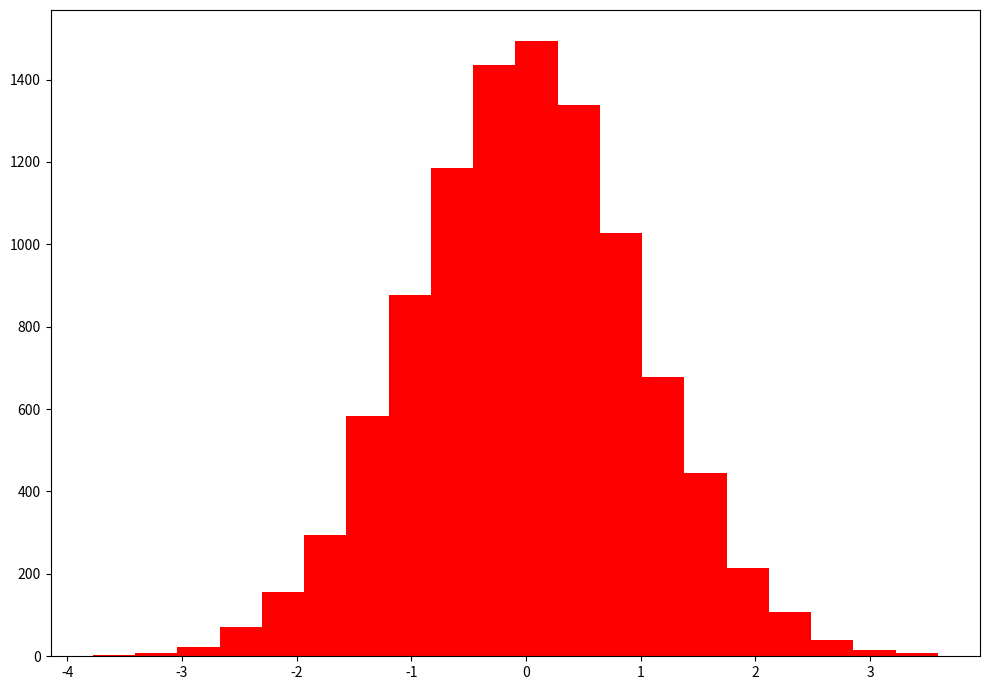

Source code (Python):
import matplotlib.pyplot as plt
import numpy as np
import seaborn as sns
import pandas as pd

np.random.seed(23685752);
N_points = 10000;
n_bins = 20;

x = np.random.randn(N_points);
y = .8 ** x + np.random.randn(10000) + 25

fig, axs = plt.subplots(1, 1, 
                        figsize = (10, 7),
                        tight_layout = True );

axs.hist(x, bins = n_bins, color = 'red');

plt.show();
